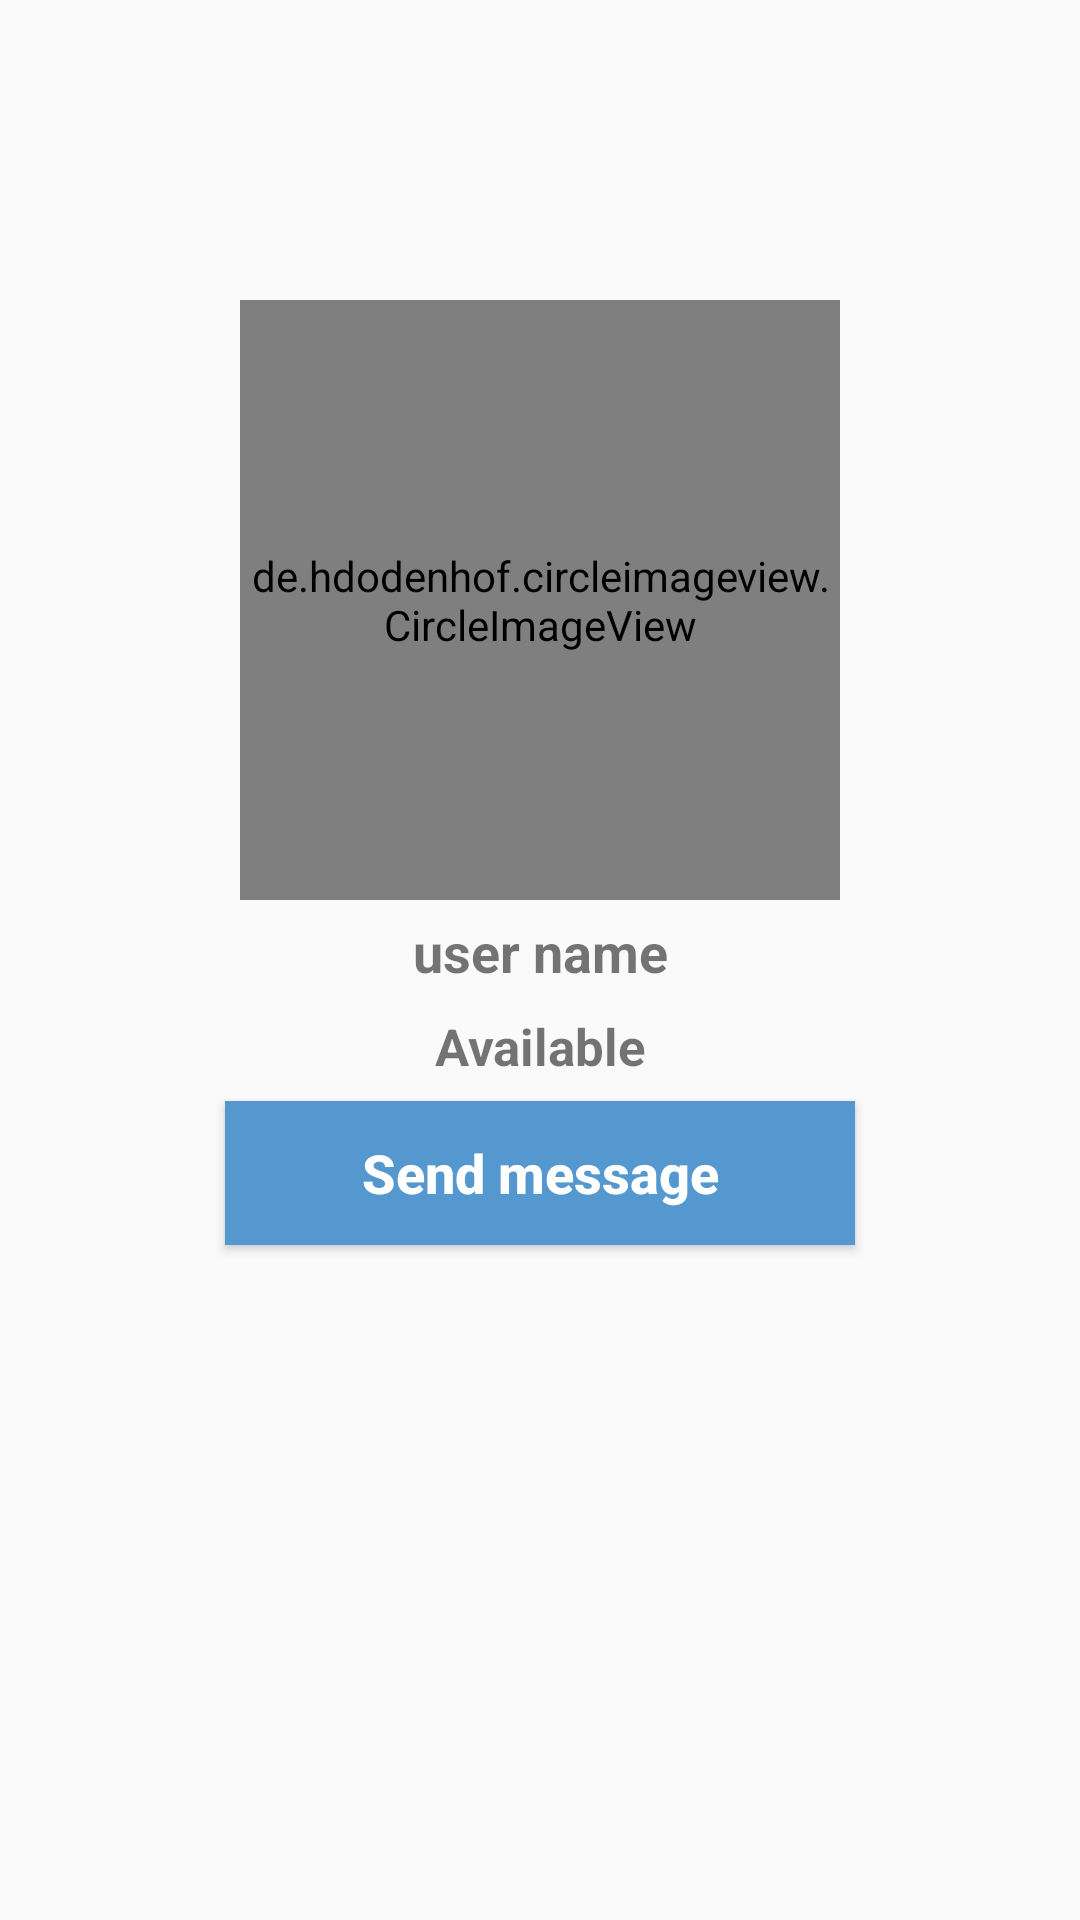

Android layout source for this screen:
<!-- AndroidManifest.xml: application theme AppTheme -->
<!-- res/layout/activity_profile.xml -->
<?xml version="1.0" encoding="utf-8"?>
<RelativeLayout xmlns:android="http://schemas.android.com/apk/res/android"
    xmlns:app="http://schemas.android.com/apk/res-auto"
    xmlns:tools="http://schemas.android.com/tools"
    android:layout_width="match_parent"
    android:layout_height="match_parent"
    android:background="@drawable/profile_activity"
    tools:context=".ProfileActivity">

    <de.hdodenhof.circleimageview.CircleImageView
        android:id="@+id/visit_profile_image"
        android:layout_width="200dp"
        android:layout_height="200dp"
        android:layout_alignParentTop="true"
        android:layout_centerHorizontal="true"
        android:layout_marginTop="100dp"
        android:src="@drawable/profile_image"
        app:civ_border_width="5dp"
        app:civ_border_color="@color/colorPrimary"
        />

    <TextView
        android:id="@+id/visit_user_name"
        android:layout_width="match_parent"
        android:layout_height="wrap_content"
        android:text="user name"
        android:layout_below="@+id/visit_profile_image"
        android:textAlignment="center"
        android:layout_marginTop="5dp"
        android:textSize="18sp"
        android:textStyle="bold"
        />

    <TextView
        android:id="@+id/visit_status"
        android:layout_width="match_parent"
        android:layout_height="wrap_content"
        android:text="Available"
        android:layout_below="@+id/visit_user_name"
        android:textAlignment="center"
        android:layout_marginTop="8dp"
        android:textSize="17sp"
        android:textStyle="bold"
        />

    <Button
        android:id="@+id/send_message_request_button"
        android:layout_width="match_parent"
        android:layout_height="wrap_content"
        android:layout_below="@+id/visit_status"
        android:layout_marginTop="7dp"
        android:layout_marginLeft="75dp"
        android:layout_marginRight="75dp"
        android:textColor="@android:color/background_light"
        android:background="@drawable/buttons"
        android:textStyle="bold"
        android:textSize="18sp"
        android:textAllCaps="false"
        android:text="Send message"/>

    <Button
        android:id="@+id/decline_message_request_button"
        android:layout_width="match_parent"
        android:layout_height="wrap_content"
        android:layout_below="@+id/send_message_request_button"
        android:layout_marginTop="7dp"
        android:layout_marginLeft="75dp"
        android:layout_marginRight="75dp"
        android:textColor="@android:color/background_light"
        android:background="@drawable/buttons"
        android:textStyle="bold"
        android:textSize="18sp"
        android:textAllCaps="false"
        android:text="Decline chat request"
        android:visibility="invisible"/>
</RelativeLayout>
<!-- resources referenced by this layout -->
<resources>
  <color name="colorPrimary">#5498CF</color>
  <!-- drawable buttons (drawable) -->
  <?xml version="1.0" encoding="utf-8"?>
  <shape xmlns:android="http://schemas.android.com/apk/res/android">
      <solid
       android:color="@color/colorPrimary">
  
      </solid>
  
  </shape>
  <style name="AppTheme" parent="Theme.AppCompat.Light.NoActionBar">
          
          <item name="colorPrimary">@color/colorPrimary</item>
          <item name="colorPrimaryDark">@color/colorPrimaryDark</item>
          <item name="colorAccent">@color/colorAccent</item>
      </style>
  <color name="colorPrimaryDark">#8B5498CF</color>
  <color name="colorAccent">#00FFFFFF</color>
</resources>
